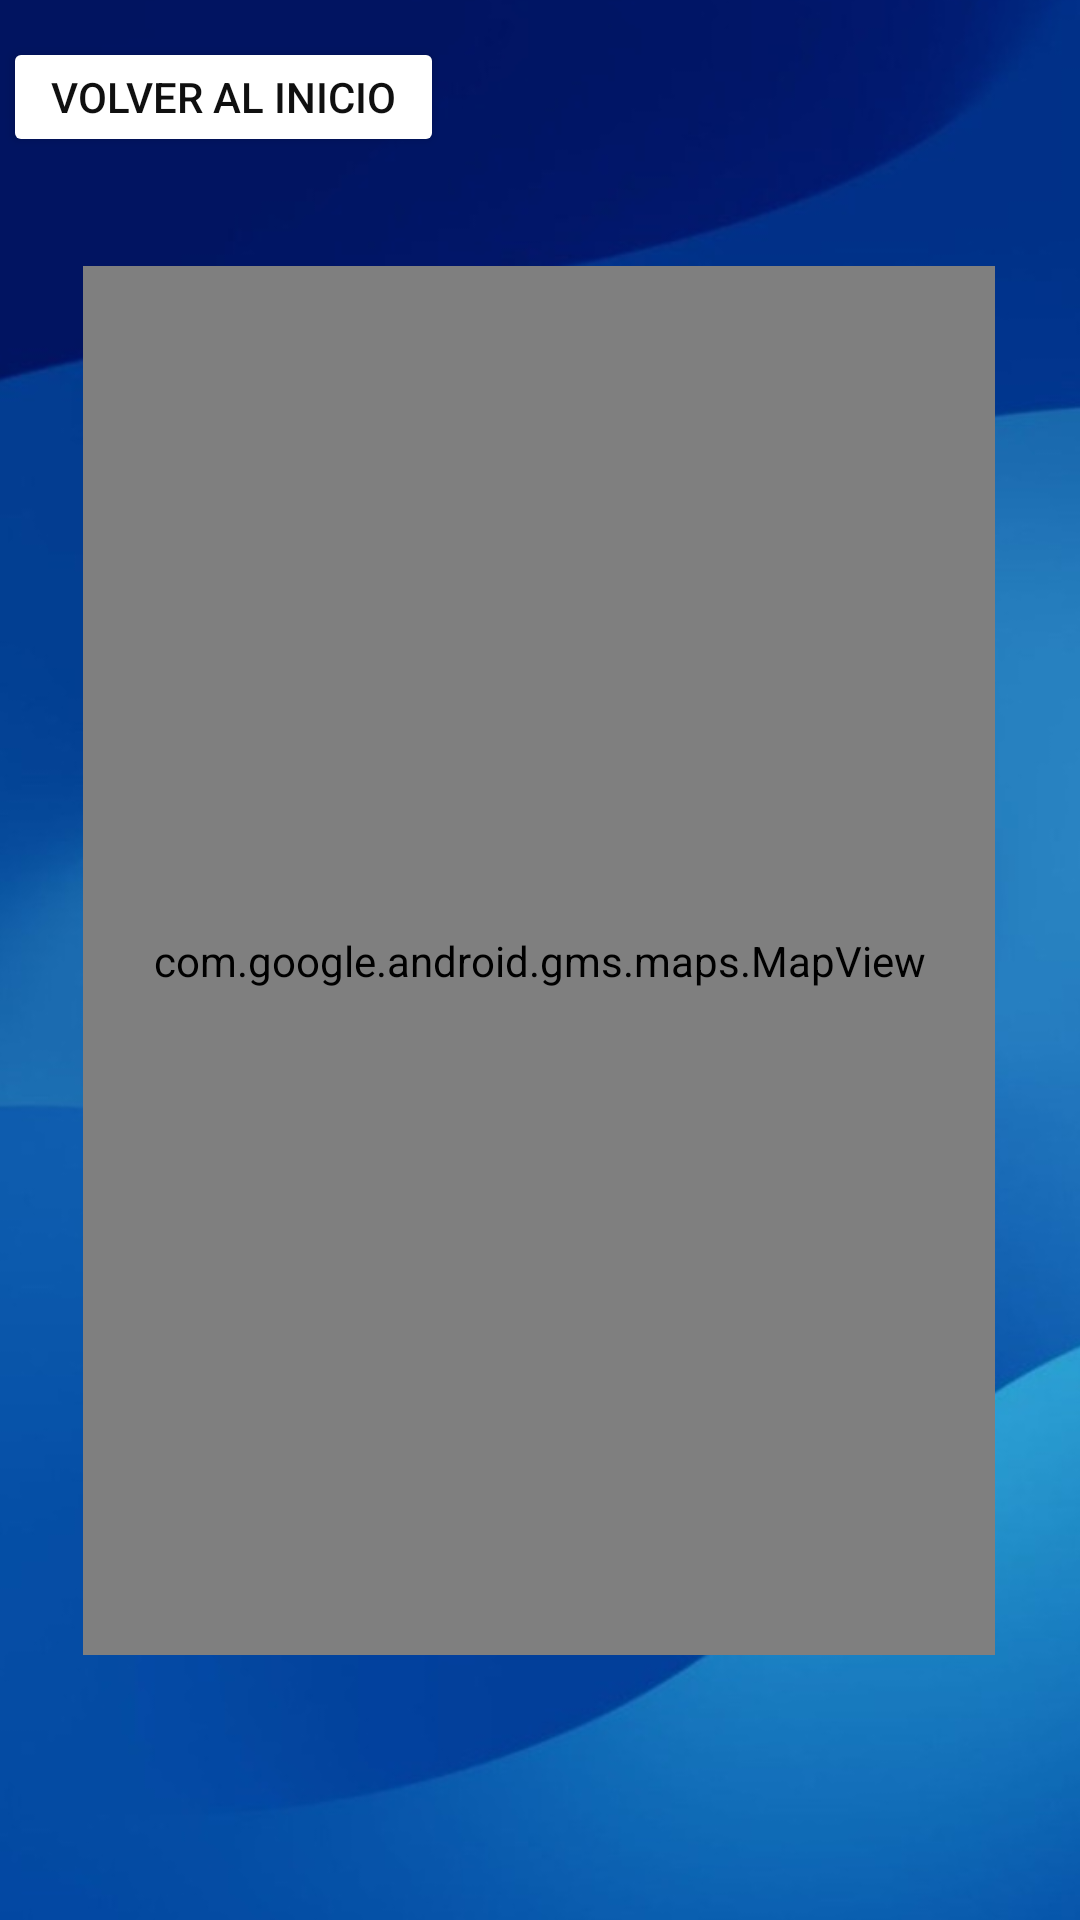

Android layout source for this screen:
<!-- AndroidManifest.xml: application theme Theme.ProyectoAPPByDVirtualStore -->
<!-- res/layout/activity_mapa.xml -->
<?xml version="1.0" encoding="utf-8"?>
<androidx.constraintlayout.widget.ConstraintLayout xmlns:android="http://schemas.android.com/apk/res/android"
    xmlns:app="http://schemas.android.com/apk/res-auto"
    xmlns:tools="http://schemas.android.com/tools"
    android:id="@+id/main"
    android:layout_width="match_parent"
    android:layout_height="match_parent"
    tools:context=".mapa">

    <ImageView
        android:id="@+id/imageView3"
        android:layout_width="569dp"
        android:layout_height="889dp"
        app:layout_constraintBottom_toBottomOf="parent"
        app:layout_constraintEnd_toEndOf="parent"
        app:layout_constraintStart_toStartOf="parent"
        app:layout_constraintTop_toTopOf="parent"
        app:srcCompat="@drawable/whatsapp_image_2024_04_17_at_10_16_42_am" />

    <com.google.android.gms.maps.MapView
        android:id="@+id/mapView"
        android:layout_width="304dp"
        android:layout_height="463dp"
        app:layout_constraintBottom_toBottomOf="parent"
        app:layout_constraintEnd_toEndOf="parent"
        app:layout_constraintHorizontal_bias="0.494"
        app:layout_constraintStart_toStartOf="parent"
        app:layout_constraintTop_toTopOf="parent" />

    <Button
        android:id="@+id/volver"
        android:layout_width="147dp"
        android:layout_height="40dp"
        android:layout_marginBottom="425dp"
        android:backgroundTint="#FFFFFF"
        android:text="volver al inicio"
        android:textColor="#101010"
        app:layout_constraintBottom_toBottomOf="@+id/imageView3"
        app:layout_constraintEnd_toEndOf="parent"
        app:layout_constraintHorizontal_bias="0.004"
        app:layout_constraintStart_toStartOf="parent"
        app:layout_constraintTop_toTopOf="parent"
        app:layout_constraintVertical_bias="0.041" />
</androidx.constraintlayout.widget.ConstraintLayout>
<!-- resources referenced by this layout -->
<resources>
  <!-- drawable whatsapp_image_2024_04_17_at_10_16_42_am: jpeg bitmap (drawable, 38674 bytes) -->
  <style name="Theme.ProyectoAPPByDVirtualStore" parent="Base.Theme.ProyectoAPPByDVirtualStore" />
  <style name="Base.Theme.ProyectoAPPByDVirtualStore" parent="Theme.Material3.DayNight.NoActionBar">
          
          
      </style>
</resources>
